Run: headless pygame with SDL's dummy video driver; simulated clock (each Clock.tick advances the game by its frame time, no real sleeping); random seed 0; keys injected as events and as key.get_pressed() state; no mouse input.
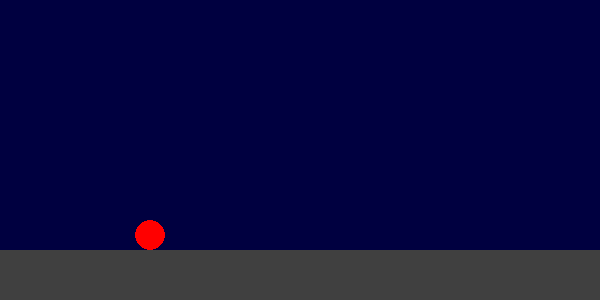
Frame 1 of 4 · flips 1–60 · no input
Frame 2 of 4 · flips 61–180 · tapped SPACE, RETURN · held RIGHT (→), D · screen unchanged from frame 1, image omitted
Frame 3 of 4 · flips 181–300 · held DOWN (↓), S · screen unchanged from frame 2, image omitted
Frame 4 of 4 · flips 301–420 · held LEFT (←), A, UP (↑), W · screen unchanged from frame 3, image omitted

The pygame program that drew these frames:

import pygame

pygame.init()
pygame.joystick.init()

num_joysticks = pygame.joystick.get_count()
if num_joysticks == 0:
    print("No joysticks found.")
else:
    print(f"Found {num_joysticks} joystick(s).")

    joysticks = [pygame.joystick.Joystick(i) for i in range(num_joysticks)]
    for joystick in joysticks:
        joystick.init()
        print(f"\nJoystick Name: {joystick.get_name()}")
        print(f"Number of Axes: {joystick.get_numaxes()}")
        print(f"Number of Buttons: {joystick.get_numbuttons()}")
        print(f"Number of Hats: {joystick.get_numhats()}")
        print(f"Number of Balls (Trackballs): {joystick.get_numballs()}")


window_width = 600
window_height = 300
window = pygame.display.set_mode((window_width, window_height))
clock = pygame.time.Clock()

rect = pygame.Rect(135, 220, 30, 30)
vel = 5


jumpMax = 15
jump = False
jumpCount = 0


run = True
while run:
    clock.tick(100)
    for event in pygame.event.get():
        if event.type == pygame.QUIT:
            run = False
        if event.type == pygame.JOYBUTTONDOWN:
            if event.button == 0:
                jump = True
                jumpCount = jumpMax
        if event.type == pygame.KEYDOWN :
            if not jump and event.key == pygame.K_SPACE:
                jump = True
                jumpCount = jumpMax

    keys = pygame.key.get_pressed()
    rect.centerx = (rect.centerx + (keys[pygame.K_RIGHT] - keys[pygame.K_LEFT]) * vel) % window_width

    if jump:
        rect.y -= jumpCount
        if jumpCount > -jumpMax:
            jumpCount -= 1
        else:
            jump = False

    window.fill((0, 0, 64))
    pygame.draw.rect(window, (64, 64, 64), (0, 250, window_width, 100))
    pygame.draw.circle(window, (255, 0, 0), rect.center, 15)
    pygame.display.flip()

pygame.quit()
exit()
